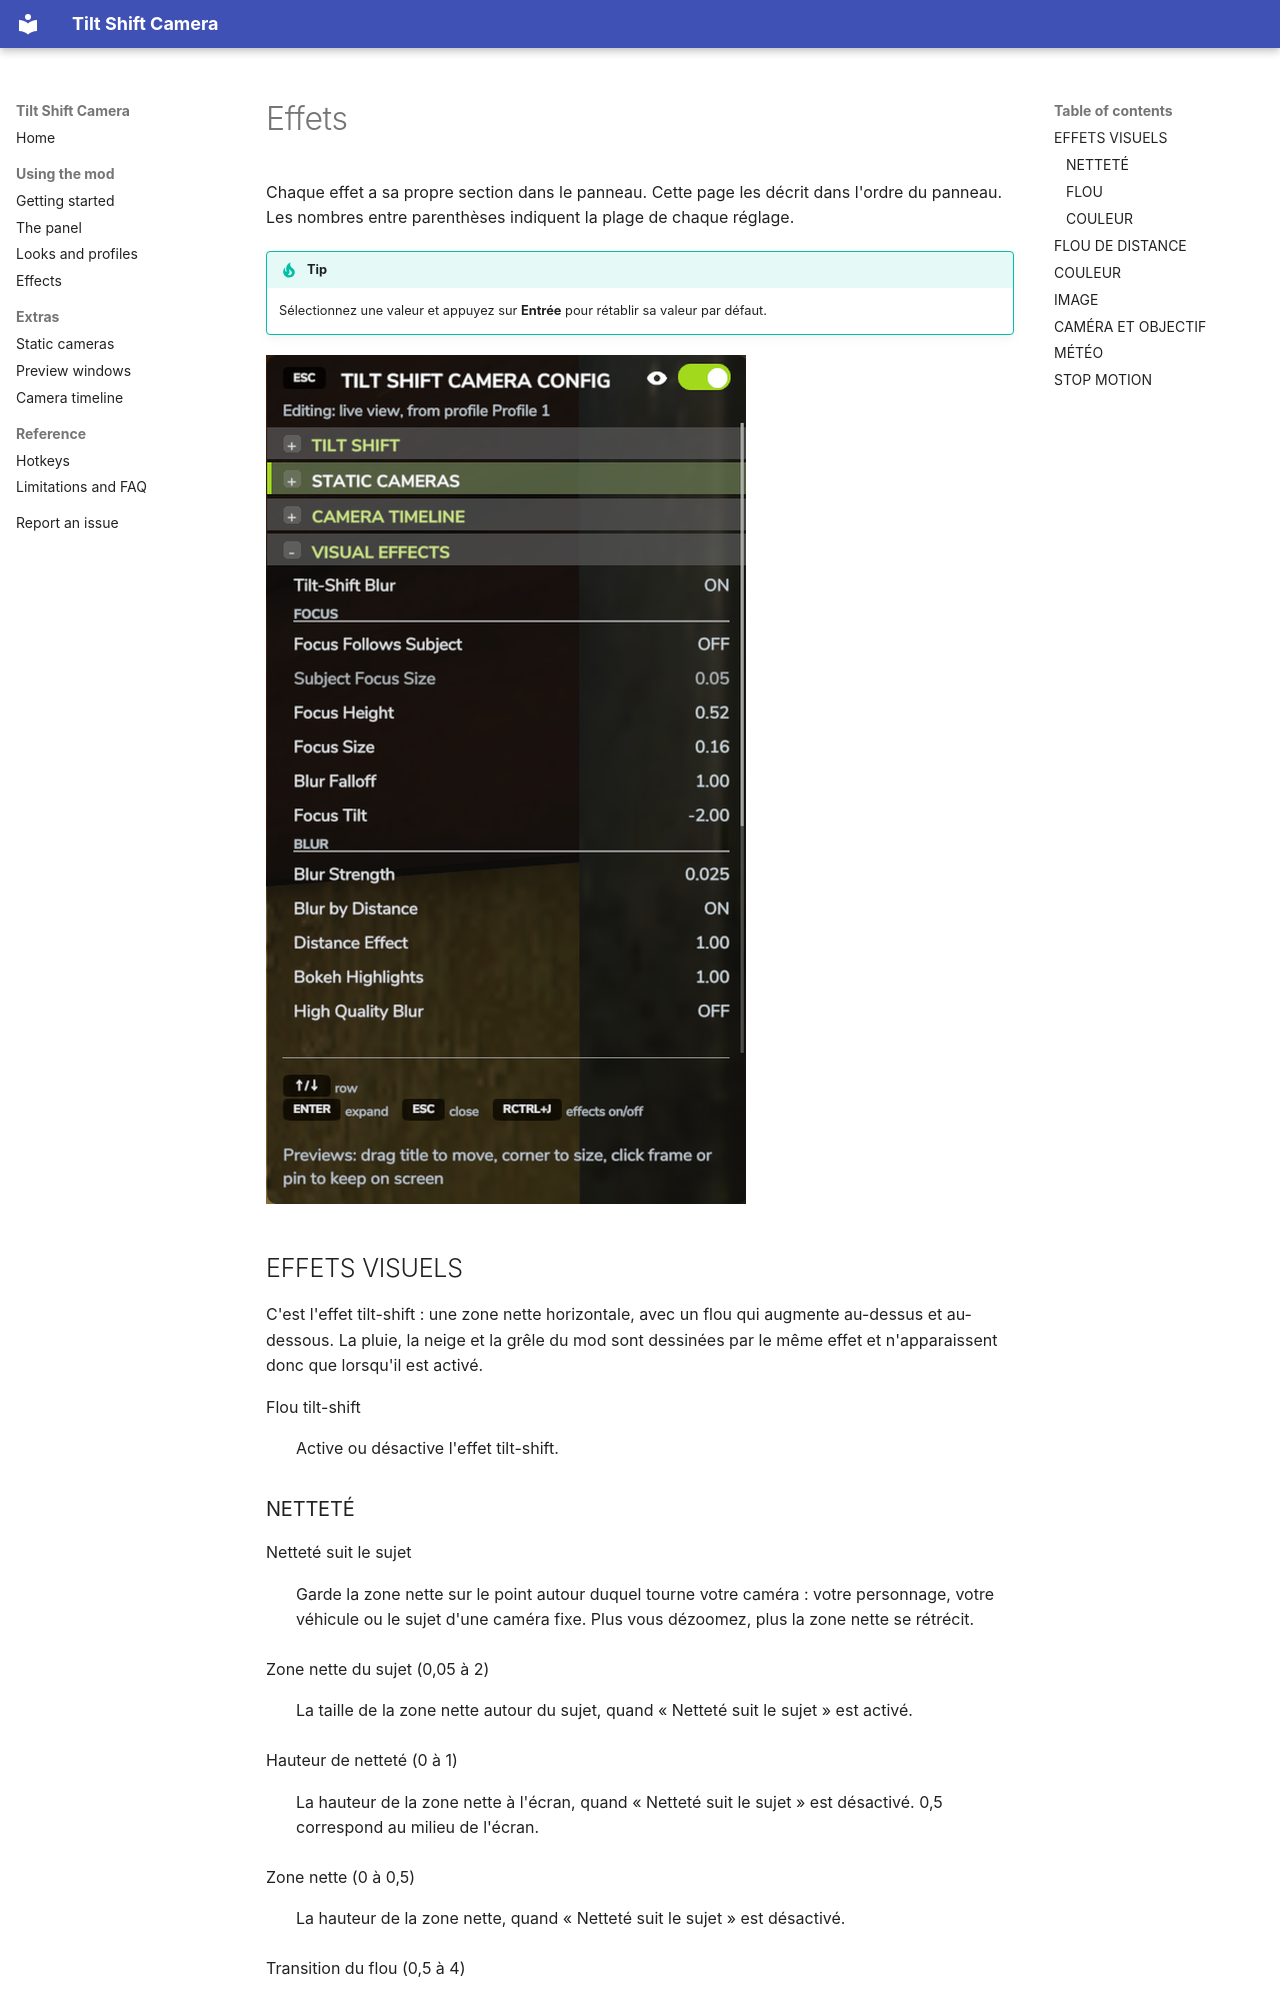

repository: robinduckett/fs25-tiltshift · page: effects.fr/index.html · generator: mkdocs

# Effets

Chaque effet a sa propre section dans le panneau. Cette page les décrit dans l'ordre du
panneau. Les nombres entre parenthèses indiquent la plage de chaque réglage.

!!! tip
    Sélectionnez une valeur et appuyez sur **Entrée** pour rétablir sa valeur par défaut.

![La section EFFETS VISUELS](assets/panel-effects.png){ width="480" }

## EFFETS VISUELS

C'est l'effet tilt-shift : une zone nette horizontale, avec un flou qui augmente au-dessus
et au-dessous. La pluie, la neige et la grêle du mod sont dessinées par le même effet et
n'apparaissent donc que lorsqu'il est activé.

Flou tilt-shift
:   Active ou désactive l'effet tilt-shift.

### NETTETÉ

Netteté suit le sujet
:   Garde la zone nette sur le point autour duquel tourne votre caméra : votre personnage,
    votre véhicule ou le sujet d'une caméra fixe. Plus vous dézoomez, plus la zone nette se
    rétrécit.

Zone nette du sujet (0,05 à 2)
:   La taille de la zone nette autour du sujet, quand « Netteté suit le sujet » est activé.

Hauteur de netteté (0 à 1)
:   La hauteur de la zone nette à l'écran, quand « Netteté suit le sujet » est désactivé.
    0,5 correspond au milieu de l'écran.

Zone nette (0 à 0,5)
:   La hauteur de la zone nette, quand « Netteté suit le sujet » est désactivé.

Transition du flou (0,5 à 4)
:   La vitesse à laquelle le flou augmente en dehors de la zone nette. Avec une valeur
    basse, tout ce qui est hors de la zone nette devient vite flou. Avec une valeur haute,
    une plus grande partie de l'image reste nette et le flou se concentre sur les bords
    haut et bas.

Inclinaison de la netteté (-4 à 4)
:   Incline le plan de netteté, comme le fait un objectif tilt-shift. N'a d'effet que si
    « Flou selon la distance » est activé.
